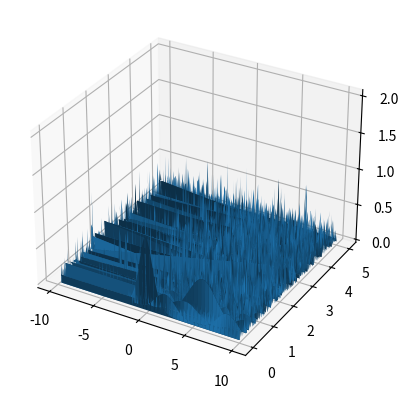

This figure's Python source:
import numpy as np
from matplotlib import pyplot as plt

# Setting up the spatial step and spatial domain
N = 100
L = 10
h = L / N
x = np.append(np.arange(0, L+h, h), np.arange(-L+h, 0, h))

# Setting up the time domain
t_max = 5
tau = 0.01
t = np.arange(0, t_max + tau, tau)

# Defining an empty array that will eventually store all psi values
psi = np.zeros((len(x), len(t)), dtype=complex)


def sech(x):
    """Calculates the value of sech(x)"""
    return 1 / np.cosh(x)


def psi_0(x, A=1):
    """Calculates the initial values of the soliton"""
    return A * sech(A * x) * np.exp(-2 * 1j * x)


# Calculates and stores the initial values into the psi array
psi[:, 0] = psi_0(x)

# Defining array that sort out the exponential bit for the FFT
n = np.append(np.arange(0, N + 1, 1), np.arange(-N + 1, -1 + 1, 1))
exp_val = np.array([np.exp(-1j * (np.pi * n[i] / L) ** 2) for i in range(len(n))])

# Split-step method
for j in range(1, len(t)):
    # Takes the first row of the psi array and copies it
    psi_row = psi[:, j - 1].copy()

    # Calculates the first exponential bit
    psi_val = psi_row * np.exp(2 * 1j * np.abs(psi_row) ** 2 * t[j])

    # Applies the FFT
    psi_val_fft = np.fft.fft(psi_val)

    # Applies the IFFT
    psi[:, j] = np.fft.ifft(exp_val * psi_val_fft)


# Calculates the probability density
psi = np.abs(psi)**2

# Plots a 3D surface
xv, tv = np.meshgrid(x, t)
fig = plt.figure()
ax = fig.add_subplot(111, projection='3d')
ax.plot_surface(xv, tv, psi.T)
plt.show()
